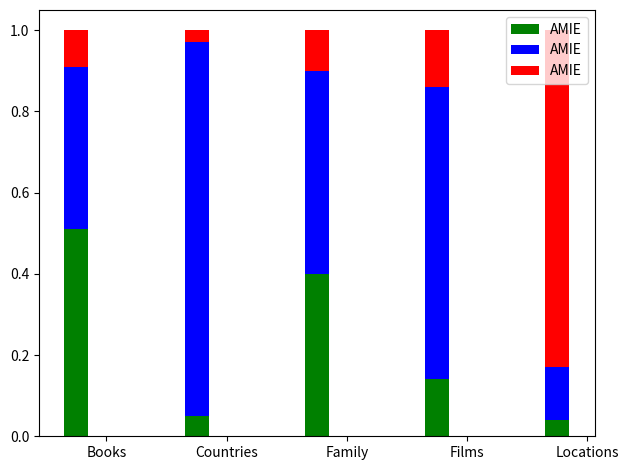

Write the Python code that produced this figure.
#!/usr/bin/env python3

import matplotlib.pyplot as plt
import numpy as np

def Runtime():
    labels = ['Books', 'Countries', 'Family', 'Films','Locations']
    amie_times = [0.25 , 0.24, 0.12 , 0.11, 0.1]

    ps = [4281, 2687 , 395 , 1696 ,280]

    psn5 = [13880, 19616, 394, 15771, 276 ]

    x = np.arange(len(labels))
    width = 0.25

    fig, ax = plt.subplots()
    rects1 = ax.bar(x-width, amie_times, width, label='AMIE')
    rects2 = ax.bar(x, ps, width, label="OWA")
    rects3 = ax.bar(x+ width, psn5, width, label="PCA: 5%")

    ax.set_ylabel('Runtime in seconds')
    ax.set_yscale('log')
    ax.set_xticks(x, labels)
    ax.legend()
    ax.bar_label(rects1, padding=3)
    ax.bar_label(rects2, padding=3)
    ax.bar_label(rects3, padding=3)

    fig.tight_layout()
    plt.savefig("Runtimes.png")

def Correctness():
    labels = ['Books', 'Countries', 'Family', 'Films','Locations']
    amieT = [0.51 , 0.05, 0.4, 0.14, 0.04]
    amieF = [0.09, 0.03, 0.1, 0.14, 0.83]
    amieU = [0.4, 0.92, 0.5, 0.72, 0.13]


    ps = [4281, 2687 , 395 , 1696 ,280]

    psn5 = [13880, 19616, 394, 15771, 276 ]

    x = np.arange(len(labels))
    width = 0.2

    fig, ax = plt.subplots()
    ax.bar(x-width -0.05, amieT, width, label='AMIE', color="green")
    ax.bar(x-width -0.05, amieU, width, label='AMIE', bottom=amieT, color = "blue")
    ax.bar(x-width -0.05, amieF, width, label='AMIE', bottom=np.array(amieU)+np.array(amieT), color = "red")
    #rects2 = ax.bar(x, ps, width, label="OWA")
    #rects3 = ax.bar(x+ width, psn5, width, label="PCA: 5%")

    ax.set_xticks(x, labels)
    ax.legend()

    fig.tight_layout()
    plt.savefig("Correctness.png")

def Recall():
    labels = ['Books', 'Countries', 'Family', 'Films','Locations']
    amie = [0.09, 0.6, 0.12, 0.22, 0.04]

    ps = [0.73, 0.87 , 0.64 , 0.51 ,0.36]

    psn5 = [0, 0.87, 0.64, 0.51, 0.36 ]

    x = np.arange(len(labels))
    width = 0.25

    fig, ax = plt.subplots()
    rects1 = ax.bar(x-width, amie, width, label='AMIE')
    rects2 = ax.bar(x, ps, width, label="OWA")
    rects3 = ax.bar(x+ width, psn5, width, label="PCA: 5%")

    ax.set_ylabel('Recall in %')
    ax.set_xticks(x, labels)
    ax.legend()
    #ax.bar_label(rects1, padding=3)
    #ax.bar_label(rects2, padding=3)
    #ax.bar_label(rects3, padding=3)

    fig.tight_layout()
    plt.savefig("Recall.png")

if __name__ == "__main__":
    Correctness()
